Run: headless pygame with SDL's dummy video driver; simulated clock (each Clock.tick advances the game by its frame time, no real sleeping); random seed 0; keys injected as events and as key.get_pressed() state; mouse plan: one left click at the window centre at the start of phase 2, then a move to the lower-right quarter at the start of phase 3.
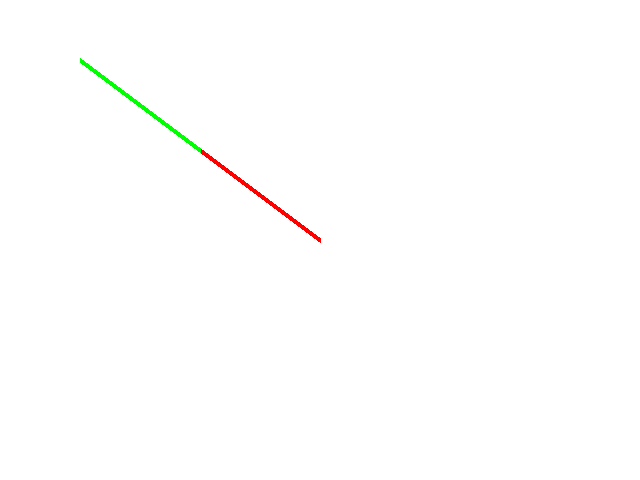
Frame 1 of 4 · flips 1–60 · no input
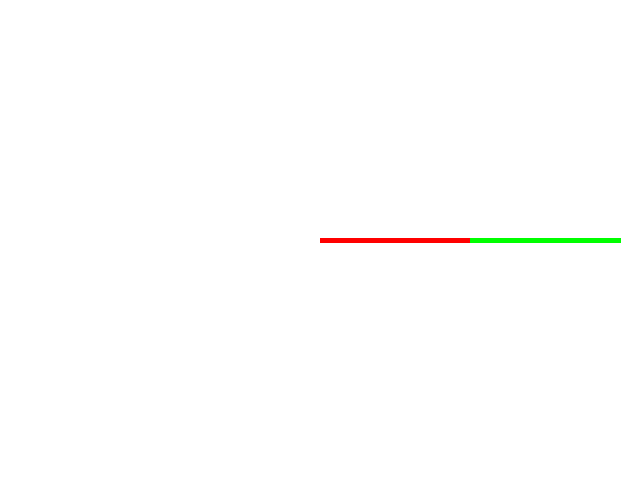
Frame 2 of 4 · flips 61–180 · clicked the window centre · tapped SPACE, RETURN · held RIGHT (→), D
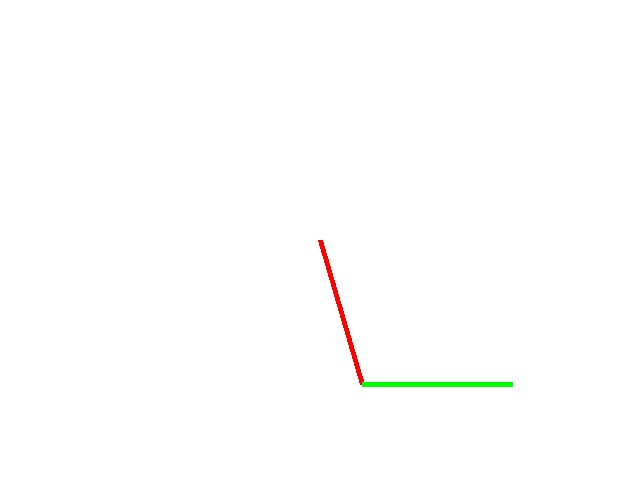
Frame 3 of 4 · flips 181–300 · moved the mouse to the lower-right quarter · held DOWN (↓), S
Frame 4 of 4 · flips 301–420 · held LEFT (←), A, UP (↑), W · screen unchanged from frame 3, image omitted

The pygame program that drew these frames:

import math
import random
import pygame

pygame.init()  # Start Pygame

screen = pygame.display.set_mode((640, 480))
clock = pygame.time.Clock()

arm_start = (screen.get_width()/2, screen.get_height()/2)
arm_section_1 = 150
arm_section_2 = 150

running = True
while running:
    screen.fill((255, 255, 255))
    for event in pygame.event.get():
        if event.type == pygame.QUIT:
            running = False

    # Get the position of the mouse
    mouse_pos = pygame.mouse.get_pos()

    # Calculate the distance from the arm start to the mouse position
    dx = mouse_pos[0] - arm_start[0]
    dy = mouse_pos[1] - arm_start[1]
    arm_dist = math.sqrt(dx ** 2 + dy ** 2)

    # Limit the arm distance to the total length of both sections
    arm_dist = min(arm_dist, arm_section_1 + arm_section_2)

    # Use law of cosines to find the angle at the arm start (theta1)
    if arm_dist == 0:
        theta1 = 0
    else:
        cos_theta1 = (arm_section_1 ** 2 + arm_dist ** 2 - arm_section_2 ** 2) / (2 * arm_section_1 * arm_dist)
        cos_theta1 = max(min(cos_theta1, 1), -1)
        theta1 = math.acos(cos_theta1)

    # Angle to the mouse position from the arm start
    base_angle = math.atan2(dy, dx)

    # Calculate the end position of the first arm section
    end_pos_1 = (arm_start[0] + arm_section_1 * math.cos(base_angle + theta1),
                 arm_start[1] + arm_section_1 * math.sin(base_angle + theta1))

    # Use law of cosines to find the angle at the end of the first section (theta2)
    if arm_dist == 0:
        theta2 = 0
    else:
        cos_theta2 = (arm_dist ** 2 + arm_section_2 ** 2 - arm_section_1 ** 2) / (2 * arm_dist * arm_section_2)
        cos_theta2 = max(min(cos_theta2, 1), -1)
        theta2 = math.acos(cos_theta2)

    # Calculate the end position of the second arm section
    end_pos_2 = (end_pos_1[0] + arm_section_2 * math.cos(base_angle - theta2),
                 end_pos_1[1] + arm_section_2 * math.sin(base_angle - theta2))

    # Draw the arm sections
    pygame.draw.line(screen, (255, 0, 0), arm_start, end_pos_1, 5)
    pygame.draw.line(screen, (0, 255, 0), end_pos_1, end_pos_2, 5)

    pygame.display.flip()
    clock.tick(60)

pygame.quit()
